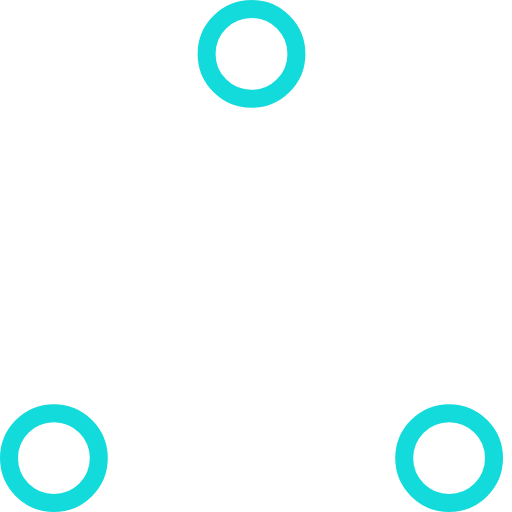
t = 0.00 s
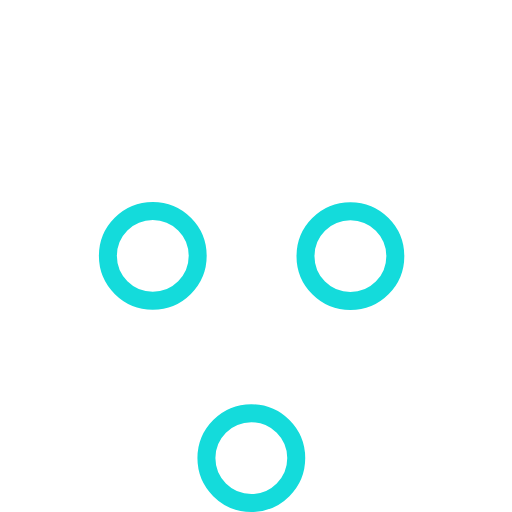
t = 0.37 s
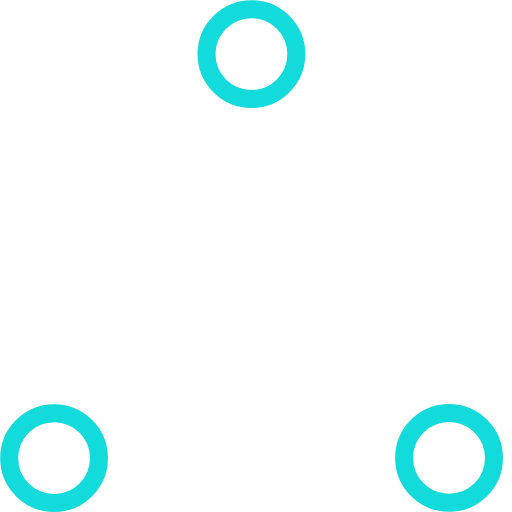
t = 0.73 s
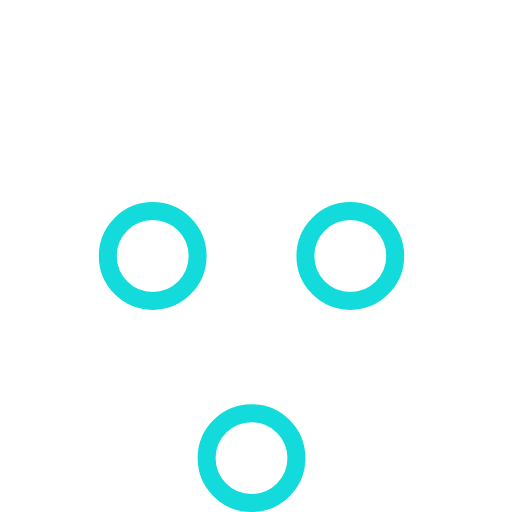
t = 1.10 s
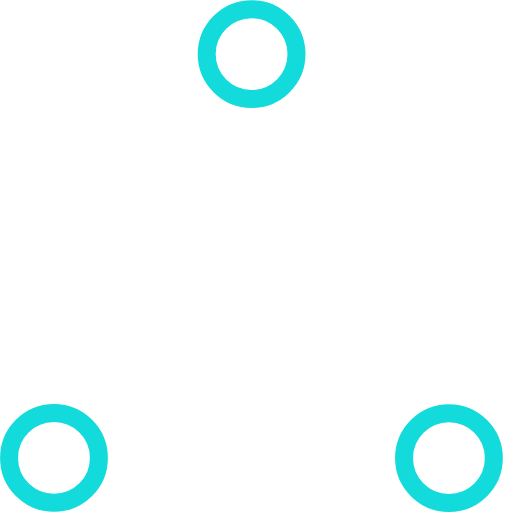
t = 1.47 s
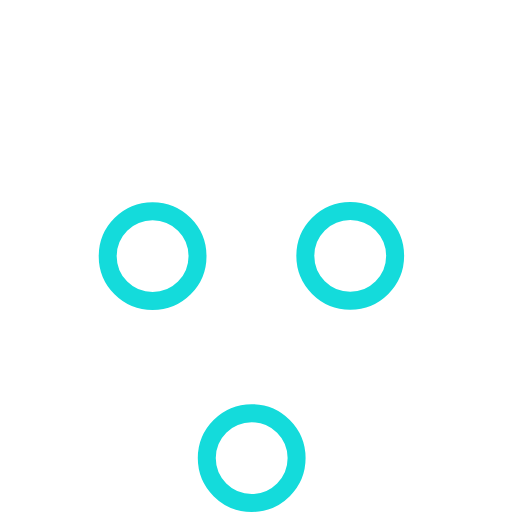
t = 1.83 s

The animated SVG that drew these frames (rendered in a browser with its animation timeline set to each time). Animation: 6 SMIL elements (animate=6); one cycle of 2.20 s, repeats indefinitely.

<!-- By Sam Herbert (@sherb), for everyone. More @ http://goo.gl/7AJzbL -->
<!-- Todo: add easing --> 
<!-- d38bfc   0000ff-->
<svg width="80" height="80" viewBox="0 0 57 57" xmlns="http://www.w3.org/2000/svg" stroke="#14DBDB">
    <g fill="none" fill-rule="evenodd">
        <g transform="translate(1 1)" stroke-width="2">
            <circle cx="5" cy="50" r="5">
                <animate attributeName="cy"
                     begin="0s" dur="2.2s"
                     values="50;5;50;50"
                     calcMode="linear"
                     repeatCount="indefinite" />
                <animate attributeName="cx"
                     begin="0s" dur="2.2s"
                     values="5;27;49;5"
                     calcMode="linear"
                     repeatCount="indefinite" />
            </circle>
            <circle cx="27" cy="5" r="5">
                <animate attributeName="cy"
                     begin="0s" dur="2.2s"
                     from="5" to="5"
                     values="5;50;50;5"
                     calcMode="linear"
                     repeatCount="indefinite" />
                <animate attributeName="cx"
                     begin="0s" dur="2.2s"
                     from="27" to="27"
                     values="27;49;5;27"
                     calcMode="linear"
                     repeatCount="indefinite" />
            </circle>
            <circle cx="49" cy="50" r="5">
                <animate attributeName="cy"
                     begin="0s" dur="2.2s"
                     values="50;50;5;50"
                     calcMode="linear"
                     repeatCount="indefinite" />
                <animate attributeName="cx"
                     from="49" to="49"
                     begin="0s" dur="2.2s"
                     values="49;5;27;49"
                     calcMode="linear"
                     repeatCount="indefinite" />
            </circle>
        </g>
    </g>
</svg>
